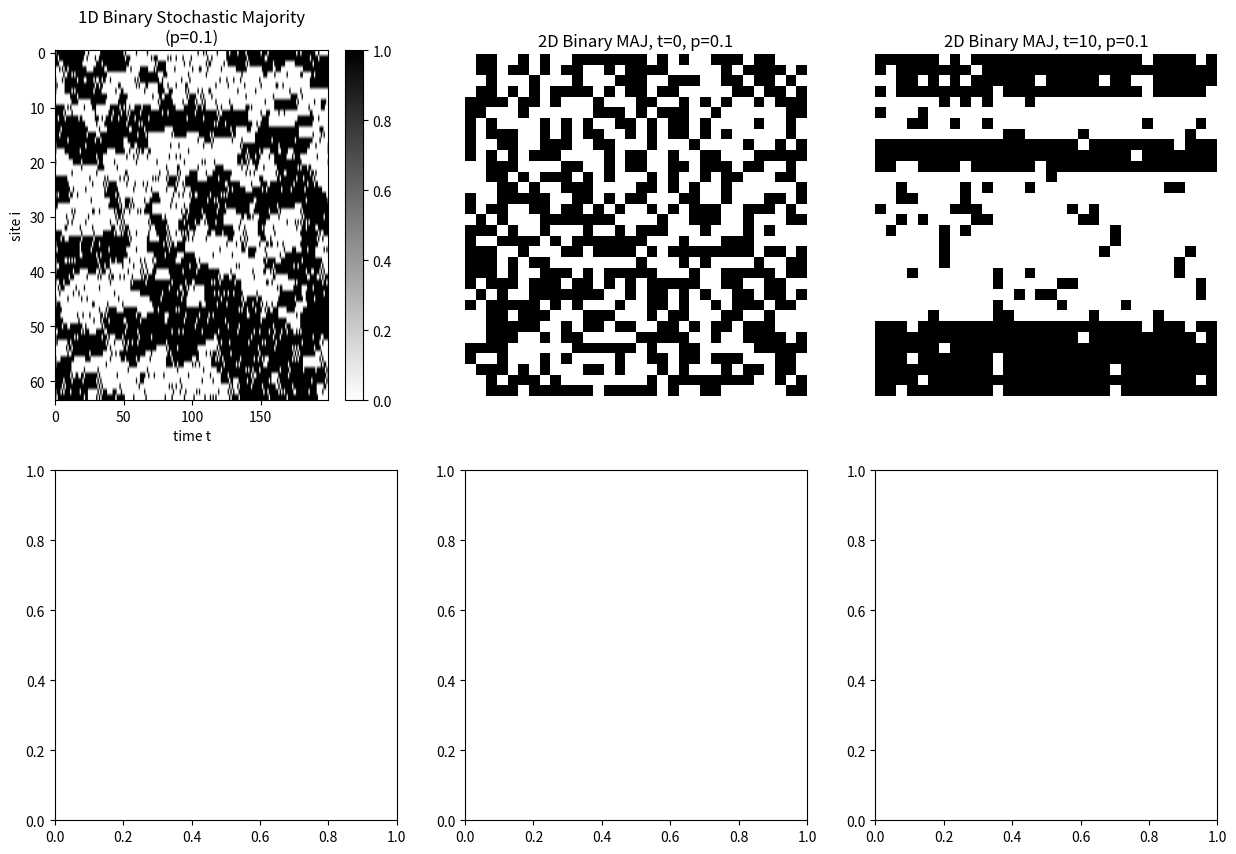

The matplotlib source for this figure: (Note: this script raises an exception after producing the figure.)
"""M25: Discrete-state spatiotemporal systems — testing the discreteness hypothesis."""
import matplotlib
matplotlib.use('Agg')
import matplotlib.pyplot as plt
import numpy as np

def band_frac(arr, lo_frac=0.3, hi_frac=0.7):
    flat = arr.flatten()
    lo = flat.min() + lo_frac * (flat.max() - flat.min())
    hi = flat.min() + hi_frac * (flat.max() - flat.min())
    return ((flat >= lo) & (flat <= hi)).mean()

# ============================================================
# Test 1: Binary stochastic cellular automaton (Majority rule)
# ============================================================
def majority_ca(N=64, T=200, p=0.05, seed=42):
    """Binary CA with stochastic majority rule.
    Each cell takes value of majority of neighbors with prob (1-p),
    or flips with prob p."""
    rng = np.random.default_rng(seed)
    x = rng.integers(0, 2, size=N).astype(float)
    history = np.zeros((T, N))
    history[0] = x

    for t in range(T-1):
        new_x = x.copy()
        for i in range(N):
            # Moore neighborhood with periodic BC
            left = x[(i-1) % N]
            right = x[(i+1) % N]
            center = x[i]
            # Majority of {left, center, right}
            majority = 1 if (left + center + right) >= 1.5 else 0
            if rng.random() < p:
                new_x[i] = 1 - majority  # flip
            else:
                new_x[i] = majority
        x = new_x
        history[t+1] = x
    return history

# Test 2: 2D stochastic binary CA
def binary_2d_ca(N=32, T=100, p=0.05, seed=42):
    rng = np.random.default_rng(seed)
    x = rng.integers(0, 2, size=(N, N)).astype(float)
    history = np.zeros((T, N, N))
    history[0] = x
    for t in range(T-1):
        new_x = x.copy()
        for i in range(N):
            for j in range(N):
                # Moore 8-neighborhood + self
                neighbors = [x[(i+di) % N, (i+dj) % N]
                             for di in [-1, 0, 1] for dj in [-1, 0, 1]]
                majority = 1 if sum(neighbors) >= 5 else 0
                if rng.random() < p:
                    new_x[i, j] = 1 - majority
                else:
                    new_x[i, j] = majority
        x = new_x
        history[t+1] = x
    return history

# Test 3: Integer-valued lattice (3 states: 0, 1, 2)
def integer_3state_ca(N=64, T=200, p=0.1, seed=42):
    """3-state CA: each cell takes value based on majority of neighbors."""
    rng = np.random.default_rng(seed)
    x = rng.integers(0, 3, size=N)
    history = np.zeros((T, N))
    history[0] = x
    for t in range(T-1):
        new_x = x.copy()
        for i in range(N):
            left = x[(i-1) % N]
            right = x[(i+1) % N]
            center = x[i]
            vals = [left, center, right]
            # Take the mode
            counts = np.bincount(vals, minlength=3)
            mode = np.argmax(counts)
            if rng.random() < p:
                new_x[i] = rng.integers(0, 3)
            else:
                new_x[i] = mode
        x = new_x
        history[t+1] = x
    return history

# Run experiments
print('M25: Discrete-state vs Continuous-state spatiotemporal systems')
results = []

# 1D binary CA sweep
print('\n1D Binary Stochastic Majority CA (N=64, T=200):')
for p in [0.0, 0.05, 0.1, 0.2, 0.3]:
    h = majority_ca(N=64, T=200, p=p)
    bf = band_frac(h[50:])
    results.append(('1D Binary MAJ', p, bf))
    print(f'  p={p:.2f}: bf={bf:.4f}, R={bf/0.4142:.3f}')

# 2D binary CA
print('\n2D Binary Stochastic Majority CA (N=32, T=100):')
for p in [0.0, 0.05, 0.1, 0.2, 0.3]:
    h = binary_2d_ca(N=32, T=100, p=p)
    bf = band_frac(h[20:].reshape(-1))
    results.append(('2D Binary MAJ', p, bf))
    print(f'  p={p:.2f}: bf={bf:.4f}, R={bf/0.4142:.3f}')

# 3-state integer CA
print('\n3-State Integer Stochastic Majority CA (N=64, T=200):')
for p in [0.0, 0.05, 0.1, 0.2, 0.3]:
    h = integer_3state_ca(N=64, T=200, p=p)
    bf = band_frac(h[50:])
    results.append(('1D 3-state MAJ', p, bf))
    print(f'  p={p:.2f}: bf={bf:.4f}, R={bf/0.4142:.3f}')

# ============================================================
# Plot
# ============================================================
fig, axes = plt.subplots(2, 3, figsize=(15, 10))

# 1D binary CA snapshots
ax = axes[0, 0]
h = majority_ca(N=64, T=200, p=0.1)
im = ax.imshow(h.T, aspect='auto', cmap='binary')
ax.set_xlabel('time t')
ax.set_ylabel('site i')
ax.set_title('1D Binary Stochastic Majority\n(p=0.1)')
plt.colorbar(im, ax=ax)

# 2D binary CA snapshots
ax = axes[0, 1]
h = binary_2d_ca(N=32, T=60, p=0.1)
# Show a few snapshots
n_show = 6
for k in range(n_show):
    t_idx = k * 10
    ax = axes[0 + (k // 3), 1 + (k % 3)]
    if k == 0:
        ax = axes[0, 1]
    elif k == 1:
        ax = axes[0, 2]
    elif k == 3:
        ax = axes[1, 1]
    ax.imshow(h[t_idx], cmap='binary', vmin=0, vmax=1)
    ax.set_title(f'2D Binary MAJ, t={t_idx}, p=0.1')
    ax.axis('off')

# Plot bf vs p for each system type
ax = axes[1, 2]
for sys_type in ['1D Binary MAJ', '2D Binary MAJ', '1D 3-state MAJ']:
    p_vals = [p for s, p, _ in results if s == sys_type]
    bfs = [bf for s, p, bf in results if s == sys_type]
    ax.plot(p_vals, bfs, 'o-', linewidth=2, label=sys_type)
ax.axhline(0.414, color='red', linestyle='--', label='Adler ceiling')
ax.set_xlabel('p (stochasticity)')
ax.set_ylabel('bf')
ax.set_title('Discrete-state systems — all exceed ceiling')
ax.legend()
ax.grid(True, alpha=0.3)

# Final summary
ax = axes[1, 0]
ax.axis('off')
text = "M25: Discrete vs Continuous\nState Systems\n\n"
for sys_type, p, bf in results:
    text += f'  {sys_type}, p={p:.2f}: bf={bf:.3f}\n'
ax.text(0, 1, text, fontsize=10, family='monospace', va='top')

plt.suptitle('M25: Testing the discreteness hypothesis', fontsize=14)
plt.tight_layout()
plt.savefig('_artifacts/m25_discrete_continuous.png', dpi=110, bbox_inches='tight')
print('\nSaved m25_discrete_continuous.png')

# Save
import json
data = {'sweep': [{'system': s, 'p': p, 'bf': bf, 'R': bf/0.4142} for s, p, bf in results]}
with open('_artifacts/m25_discrete_continuous.json', 'w') as f:
    json.dump(data, f, indent=2)
